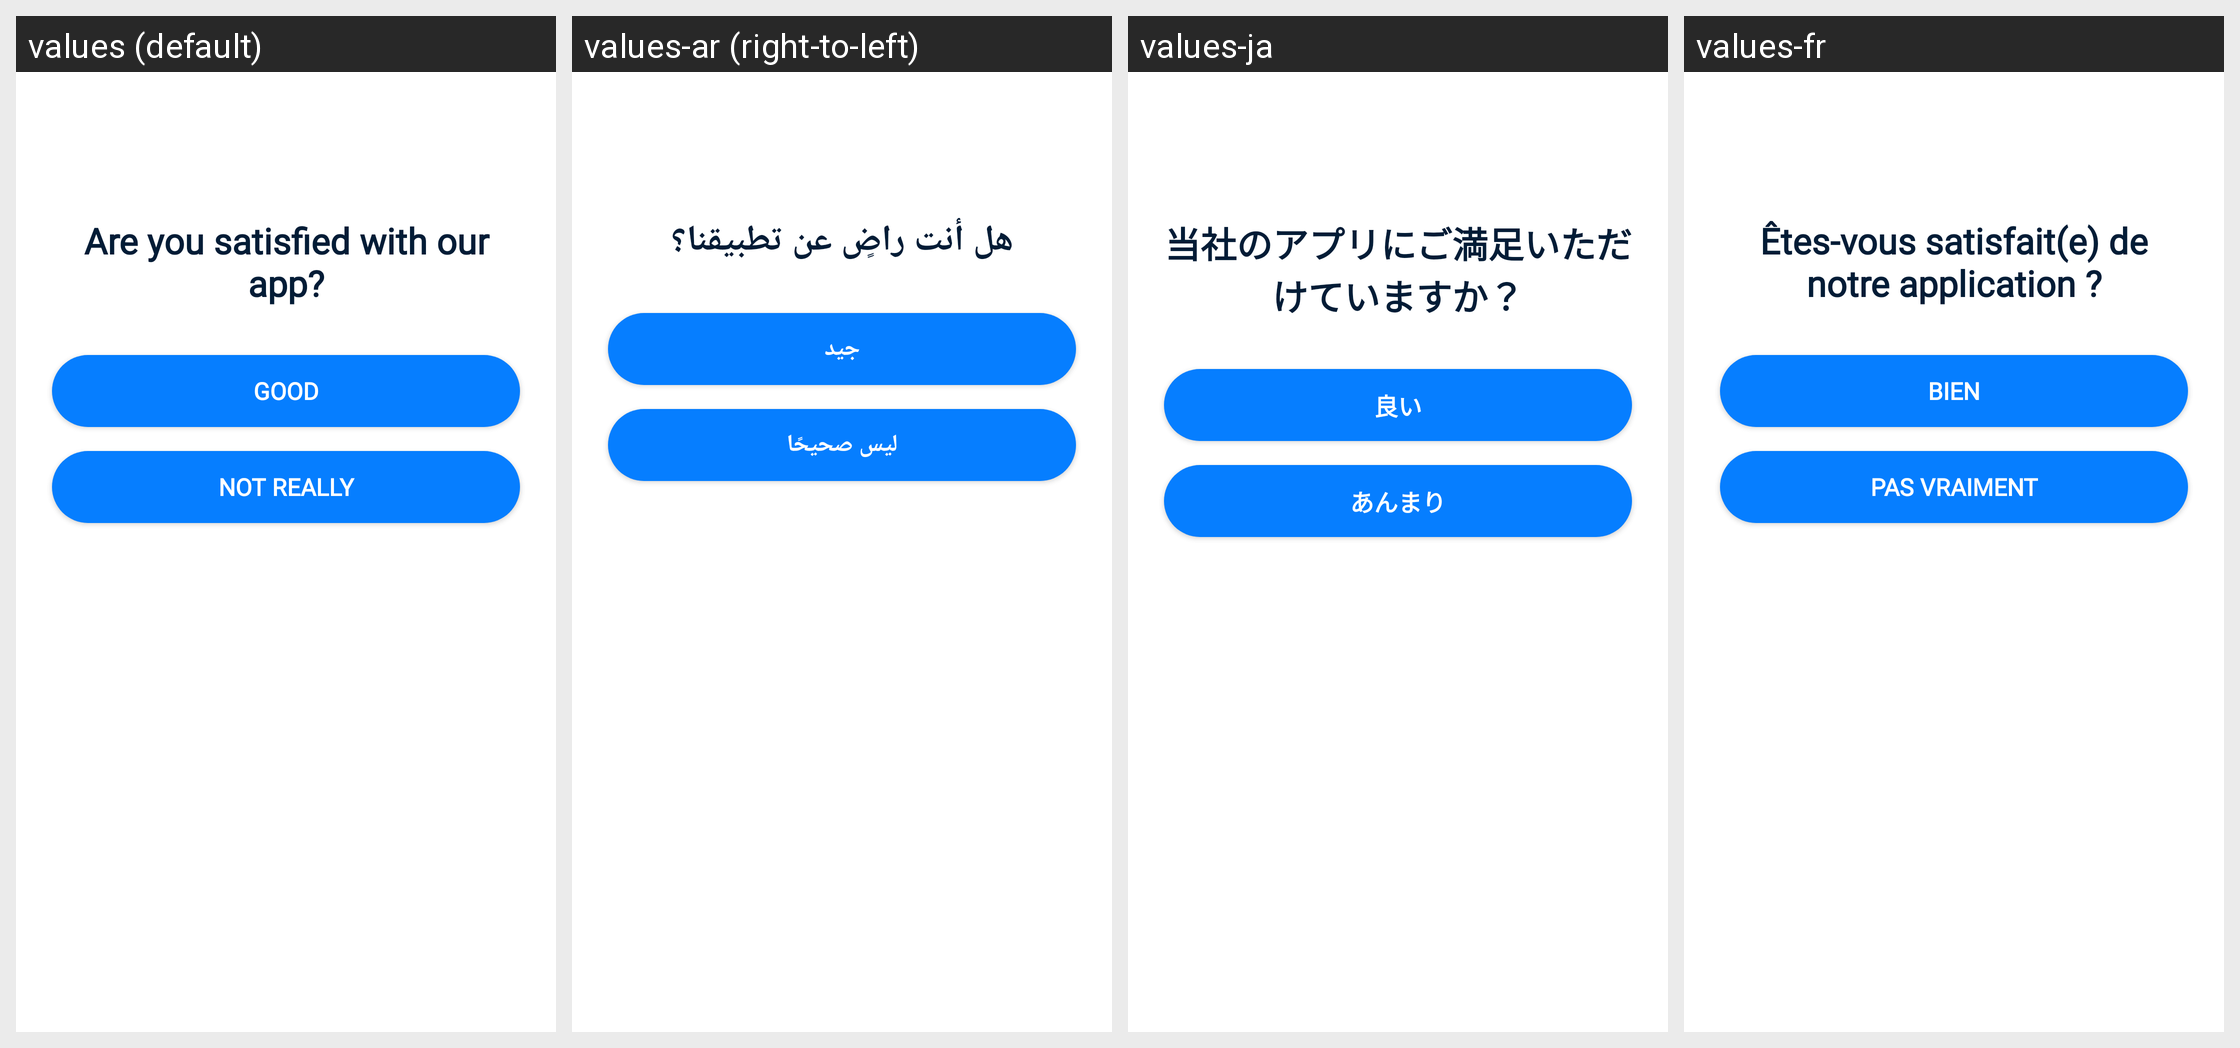

Here is an Android app screen in its default locale and in the app's own translations. Write out the translated-string differences for the strings that appear on this screen.
Android screen res/layout/dialog_satisfied_tip.xml rendered under 4 locales, left to right: values (default), values-ar (right-to-left), values-ja, values-fr. Device: Nexus 5 (rendered at 1080×1920; each locale shown at half size, 540×960, under a caption strip naming it); theme Theme.MaterialComponents.DayNight.NoActionBar.
Other locales in the repository, not shown: values-af, values-am, values-as, values-az, values-be, values-bg, values-bn, values-bn-rBD, values-bn-rIN, values-bs, values-ca, values-cs, values-da, values-de, values-el, values-en, values-en-rCA, values-en-rGB, values-en-rIN, values-en-rXC, values-es, values-es-rMX, values-es-rUS, values-et, values-eu, values-fa, values-fi, values-fil, values-fr-rCA, values-gl, values-gu, values-he, values-hi, values-hr, values-hu, values-hy, values-id, values-in, values-in-rID, values-is, values-it, values-iw, values-ka, values-kk, values-km, values-kn, values-kn-rIN, values-ko, values-ky, values-lo, values-lt, values-lv, values-mk, values-ml, values-ml-rIN, values-mn, values-mr, values-ms, values-my, values-nb, values-ne, values-nl, values-no, values-or, values-pa, values-pa-rIN, values-pl, values-pt, values-pt-rBR, values-pt-rPT, values-ro, values-ru, values-ru-rRU, values-si, values-sk, values-sl, values-sq, values-sr, values-sv, values-sw, values-ta, values-ta-rIN, values-te, values-te-rIN, values-th, values-th-rTH, values-tl, values-tl-rPH, values-tr, values-uk, values-ur, values-ur-rIN, values-uz, values-vi, values-zh, values-zh-rCN, values-zh-rHK, values-zh-rMO, values-zh-rTW, values-zu.
Strings drawn on this screen, with the default value and each locale's value (text and hints the layout hard-codes, and strings that could not be matched under every locale, appear in the picture but are not listed):

APKTOOL_RENAMED_0x7f12035f
  values: Are you satisfied with our app?
  values-ar: هل أنت راضٍ عن تطبيقنا؟
  values-ja: 当社のアプリにご満足いただけていますか？
  values-fr: Êtes-vous satisfait(e) de notre application ?

APKTOOL_RENAMED_0x7f12018a
  values: Good
  values-ar: جيد
  values-ja: 良い
  values-fr: Bien

APKTOOL_RENAMED_0x7f1202ae
  values: Not really
  values-ar: ليس صحيحًا
  values-ja: あんまり
  values-fr: Pas vraiment
